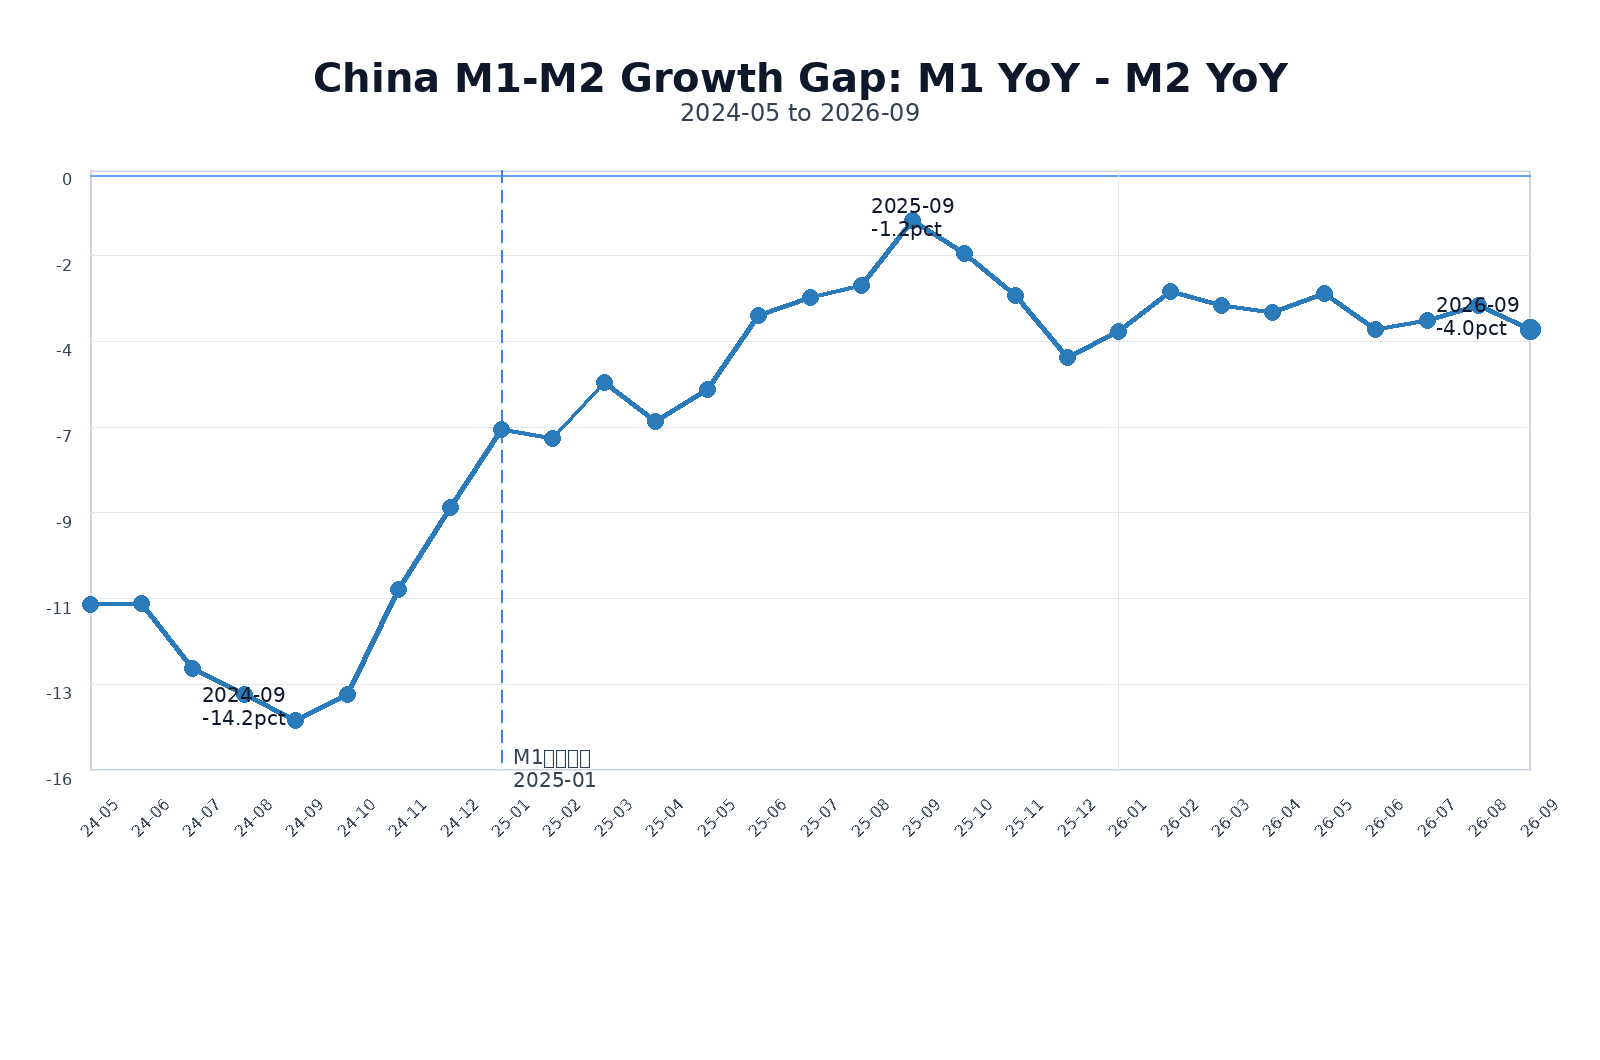

The file beside this chart, header and first rows:
month, date, m1_balance_yiyuan, m2_balance_yiyuan, m1_yoy_pct, m2_yoy_pct, m1_m2_growth_gap_pct, m1_yoy_base_balance_yiyuan, m1_yoy_base_note, calculation_note
2024-05, 2024-05-01, 646842, 3018507, -4.207, 7.02, -11.23, , , normal YoY: current balance / previous-y…
2024-06, 2024-06-01, 660611, 3050162, -5.029, 6.166, -11.2, , , normal YoY: current balance / previous-y…
2024-07, 2024-07-01, 632297, 3033061, -6.633, 6.273, -12.91, , , normal YoY: current balance / previous-y…
2024-08, 2024-08-01, 630238, 3050461, -7.262, 6.312, -13.57, , , normal YoY: current balance / previous-y…
2024-09, 2024-09-01, 628237, 3094798, -7.4, 6.84, -14.24, , , normal YoY: current balance / previous-y…
2024-10, 2024-10-01, 633357, 3097092, -6.127, 7.453, -13.58, , , normal YoY: current balance / previous-y…
2024-11, 2024-11-01, 650904, 3119587, -3.699, 7.128, -10.83, , , normal YoY: current balance / previous-y…
2024-12, 2024-12-01, 670959, 3135322, -1.408, 7.274, -8.683, , , normal YoY: current balance / previous-y…
2025-01, 2025-01-01, 1124457, 3185247, 0.3872, 7.022, -6.635, 1120120, PBC revised M1 comparable 2024 base from…, 2025 M1 YoY uses PBC revised comparable …
2025-02, 2025-02-01, 1094370, 3205173, 0.1109, 6.997, -6.886, 1093158, PBC revised M1 comparable 2024 base from…, 2025 M1 YoY uses PBC revised comparable …
2025-03, 2025-03-01, 1134863, 3260555, 1.56, 6.975, -5.415, 1117433, PBC revised M1 comparable 2024 base from…, 2025 M1 YoY uses PBC revised comparable …
2025-04, 2025-04-01, 1091407, 3251739, 1.518, 7.962, -6.443, 1075084, PBC revised M1 comparable 2024 base from…, 2025 M1 YoY uses PBC revised comparable …
2025-05, 2025-05-01, 1089148, 3257838, 2.326, 7.929, -5.603, 1064391, PBC revised M1 comparable 2024 base from…, 2025 M1 YoY uses PBC revised comparable …
2025-06, 2025-06-01, 1139494, 3302868, 4.62, 8.285, -3.665, 1089170, PBC revised M1 comparable 2024 base from…, 2025 M1 YoY uses PBC revised comparable …
2025-07, 2025-07-01, 1110587, 3299429, 5.589, 8.782, -3.193, 1051800, PBC revised M1 comparable 2024 base from…, 2025 M1 YoY uses PBC revised comparable …
2025-08, 2025-08-01, 1112256, 3319831, 5.961, 8.83, -2.869, 1049684, PBC revised M1 comparable 2024 base from…, 2025 M1 YoY uses PBC revised comparable …
2025-09, 2025-09-01, 1131455, 3353771, 7.205, 8.368, -1.163, 1055410, PBC revised M1 comparable 2024 base from…, 2025 M1 YoY uses PBC revised comparable …
2025-10, 2025-10-01, 1119963, 3351312, 6.169, 8.208, -2.039, 1054884, PBC revised M1 comparable 2024 base from…, 2025 M1 YoY uses PBC revised comparable …
2025-11, 2025-11-01, 1128867, 3369891, 4.876, 8.024, -3.147, 1076379, PBC revised M1 comparable 2024 base from…, 2025 M1 YoY uses PBC revised comparable …
2025-12, 2025-12-01, 1155146, 3402948, 3.78, 8.536, -4.756, 1113069, PBC revised M1 comparable 2024 base from…, 2025 M1 YoY uses PBC revised comparable …
2026-01, 2026-01-01, 1179681, 3471860, 4.911, 8.998, -4.087, , , normal YoY: current balance / previous-y…
2026-02, 2026-02-01, 1159259, 3492160, 5.929, 8.954, -3.025, , , normal YoY: current balance / previous-y…
2026-03, 2026-03-01, 1193203, 3538637, 5.141, 8.529, -3.388, , , normal YoY: current balance / previous-y…
2026-04, 2026-04-01, 1145834, 3530425, 4.987, 8.57, -3.584, , , normal YoY: current balance / previous-y…
2026-05, 2026-05-01, 1148891, 3536689, 5.485, 8.559, -3.074, , , normal YoY: current balance / previous-y…
2026-06, 2026-06-01, 1184776, 3567108, 3.974, 8, -4.027, , , normal YoY: current balance / previous-y…
2026-07, 2026-07-01, 1154623, 3555077, 3.965, 7.748, -3.783, , , normal YoY: current balance / previous-y…
2026-08, 2026-08-01, 1157741, 3568084, 4.09, 7.478, -3.388, , , normal YoY: current balance / previous-y…
2026-09, 2026-09-01, 1167564, 3596290, 3.191, 7.231, -4.04, , , normal YoY: current balance / previous-y…
